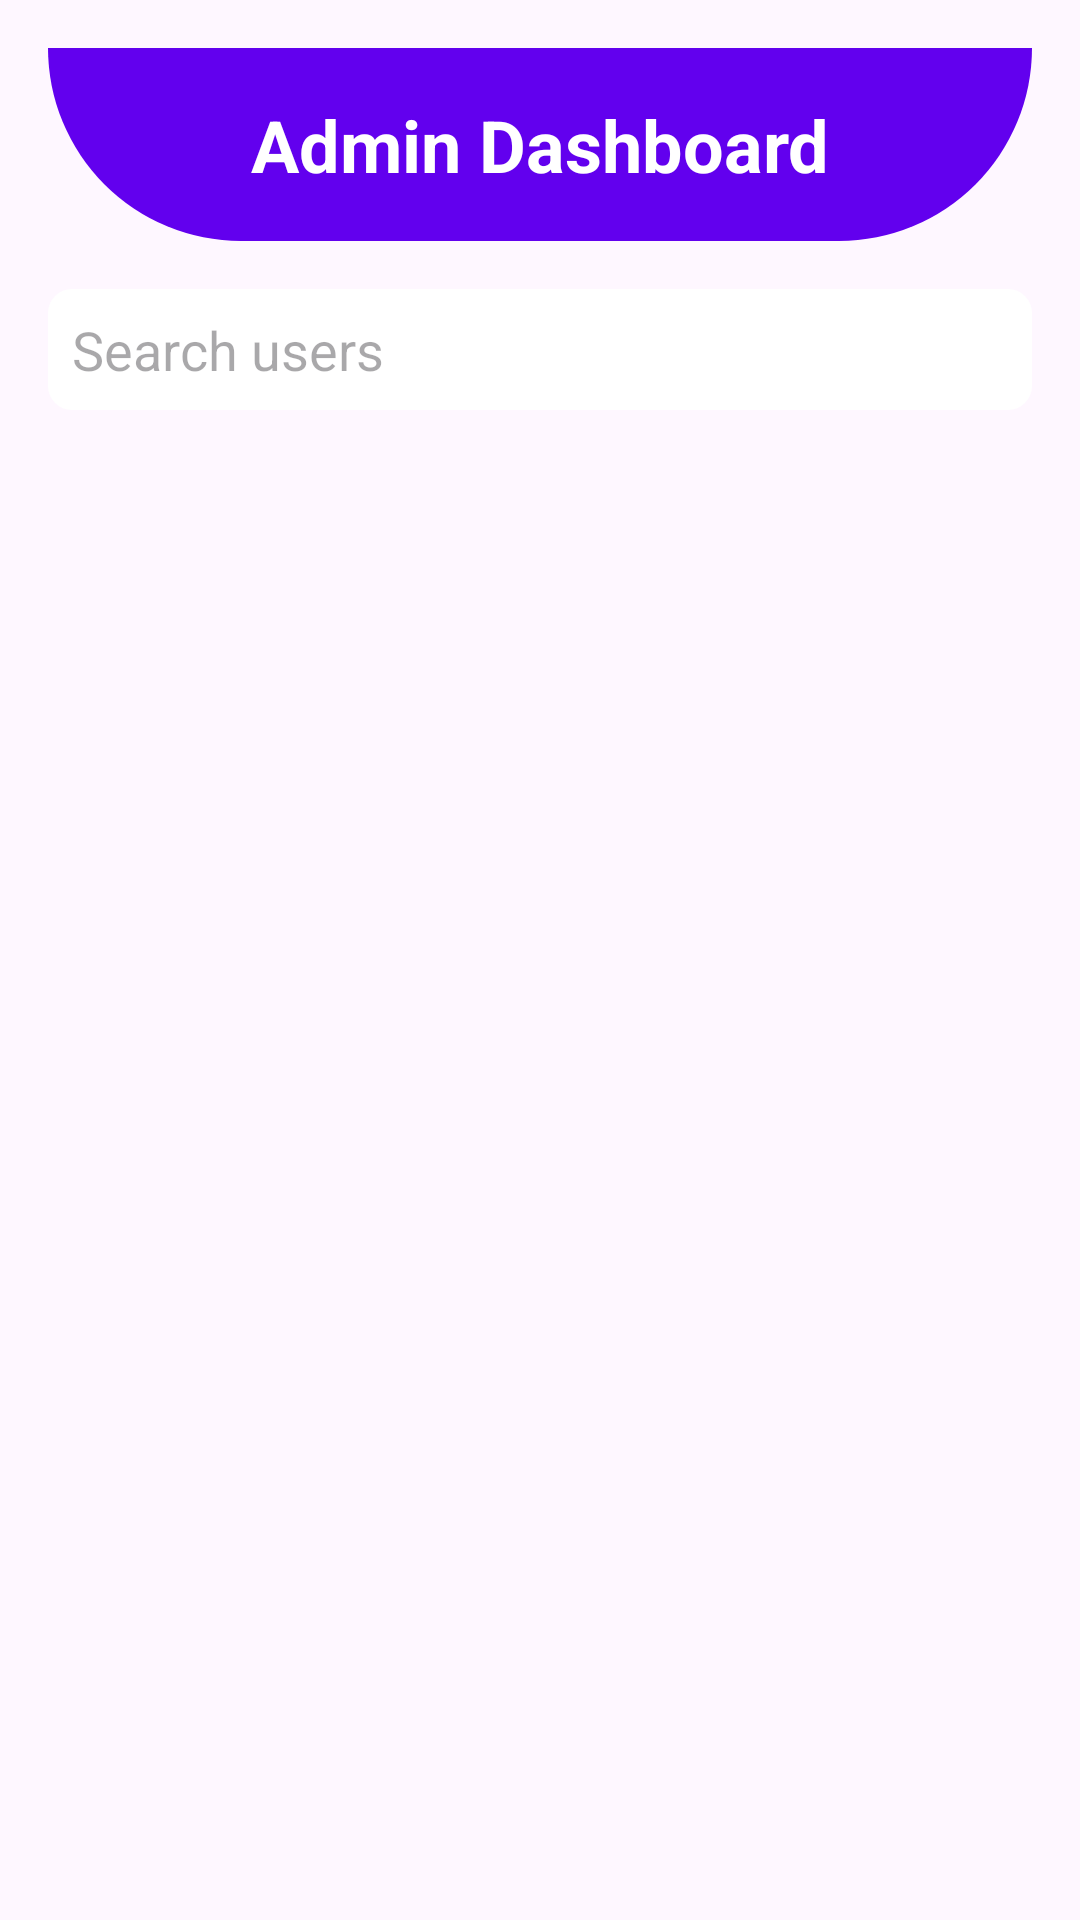

Here is an Android app screen rendered from its layout file. Give the layout XML and the strings, colors and styles it references.
<!-- AndroidManifest.xml: application theme Theme.Mobile_Application_Project -->
<!-- res/layout/activity_user_management.xml -->
<?xml version="1.0" encoding="utf-8"?>
<LinearLayout xmlns:android="http://schemas.android.com/apk/res/android"
    xmlns:tools="http://schemas.android.com/tools"
    android:layout_width="match_parent"
    android:layout_height="match_parent"
    android:orientation="vertical"
    android:padding="16dp"
    tools:context=".activity.UserManagementActivity">

    
    <LinearLayout
        android:layout_width="match_parent"
        android:layout_height="wrap_content"
        android:orientation="vertical"
        android:background="@drawable/bg_rounded"
        android:padding="16dp">

        <TextView
            android:layout_width="match_parent"
            android:layout_height="wrap_content"
            android:gravity="center"
            android:text="Admin Dashboard"
            android:textColor="#FFFFFF"
            android:textSize="24sp"
            android:textStyle="bold" />
    </LinearLayout>

    
    <EditText
        android:id="@+id/search_bar"
        android:layout_width="match_parent"
        android:layout_height="wrap_content"
        android:hint="Search users"
        android:padding="8dp"
        android:layout_marginTop="16dp"
        android:background="@drawable/bg_rounded_white"
        android:drawableLeft="@drawable/search_icon"
        android:drawablePadding="8dp"/>

    
    <androidx.recyclerview.widget.RecyclerView
        android:id="@+id/recycler_view_users"
        android:layout_width="match_parent"
        android:layout_height="match_parent"
        android:layout_marginTop="16dp"/>
</LinearLayout>
<!-- resources referenced by this layout -->
<resources>
  <!-- drawable bg_rounded (drawable) -->
  <shape xmlns:android="http://schemas.android.com/apk/res/android">
      <solid android:color="#6200EE" />
      <corners android:bottomLeftRadius="300dp"
          android:bottomRightRadius="300dp"
          android:topLeftRadius="0dp"
          android:topRightRadius="0dp" />
  </shape>
  <!-- drawable bg_rounded_white (drawable) -->
  <shape xmlns:android="http://schemas.android.com/apk/res/android">
      <solid android:color="@android:color/white" />
      <corners android:radius="8dp" />
      <padding
          android:left="8dp"
          android:top="8dp"
          android:right="8dp"
          android:bottom="8dp" />
  </shape>
  <style name="Theme.Mobile_Application_Project" parent="Base.Theme.Mobile_Application_Project">
          <item name="android:windowTranslucentNavigation">true</item>
      </style>
  <style name="Base.Theme.Mobile_Application_Project" parent="Theme.Material3.DayNight.NoActionBar">
          
          
      </style>
</resources>
